Dataset: plant_diseases (GitHub, Aomitoo/Plant-Project). Classes: alternaria leaf blight, anthocyanosis, anthracnose, aphid, aphid effects, ascochyta blight, bacterial spot, black chaff, black rot, black spots, botrytis cinerea, burn, downy mildew, dry rot, edema, grey mold, healthy, late blight, leaf deformation, leaf miners, loss of foliage turgor, marginal leaf necrosis, mealybug, mechanical damage, mosaic virus, nutrient deficiency, powdery mildew, rust, scale, shot hole, sooty mold, spider mite, thrips, whitefly, wilting.

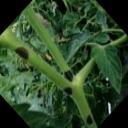
Label: late blight

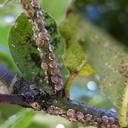
Label: scale

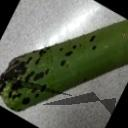
Label: black spots

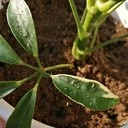
Label: whitefly

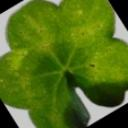
Label: spider mite

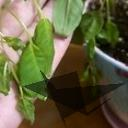
Label: loss of foliage turgor
